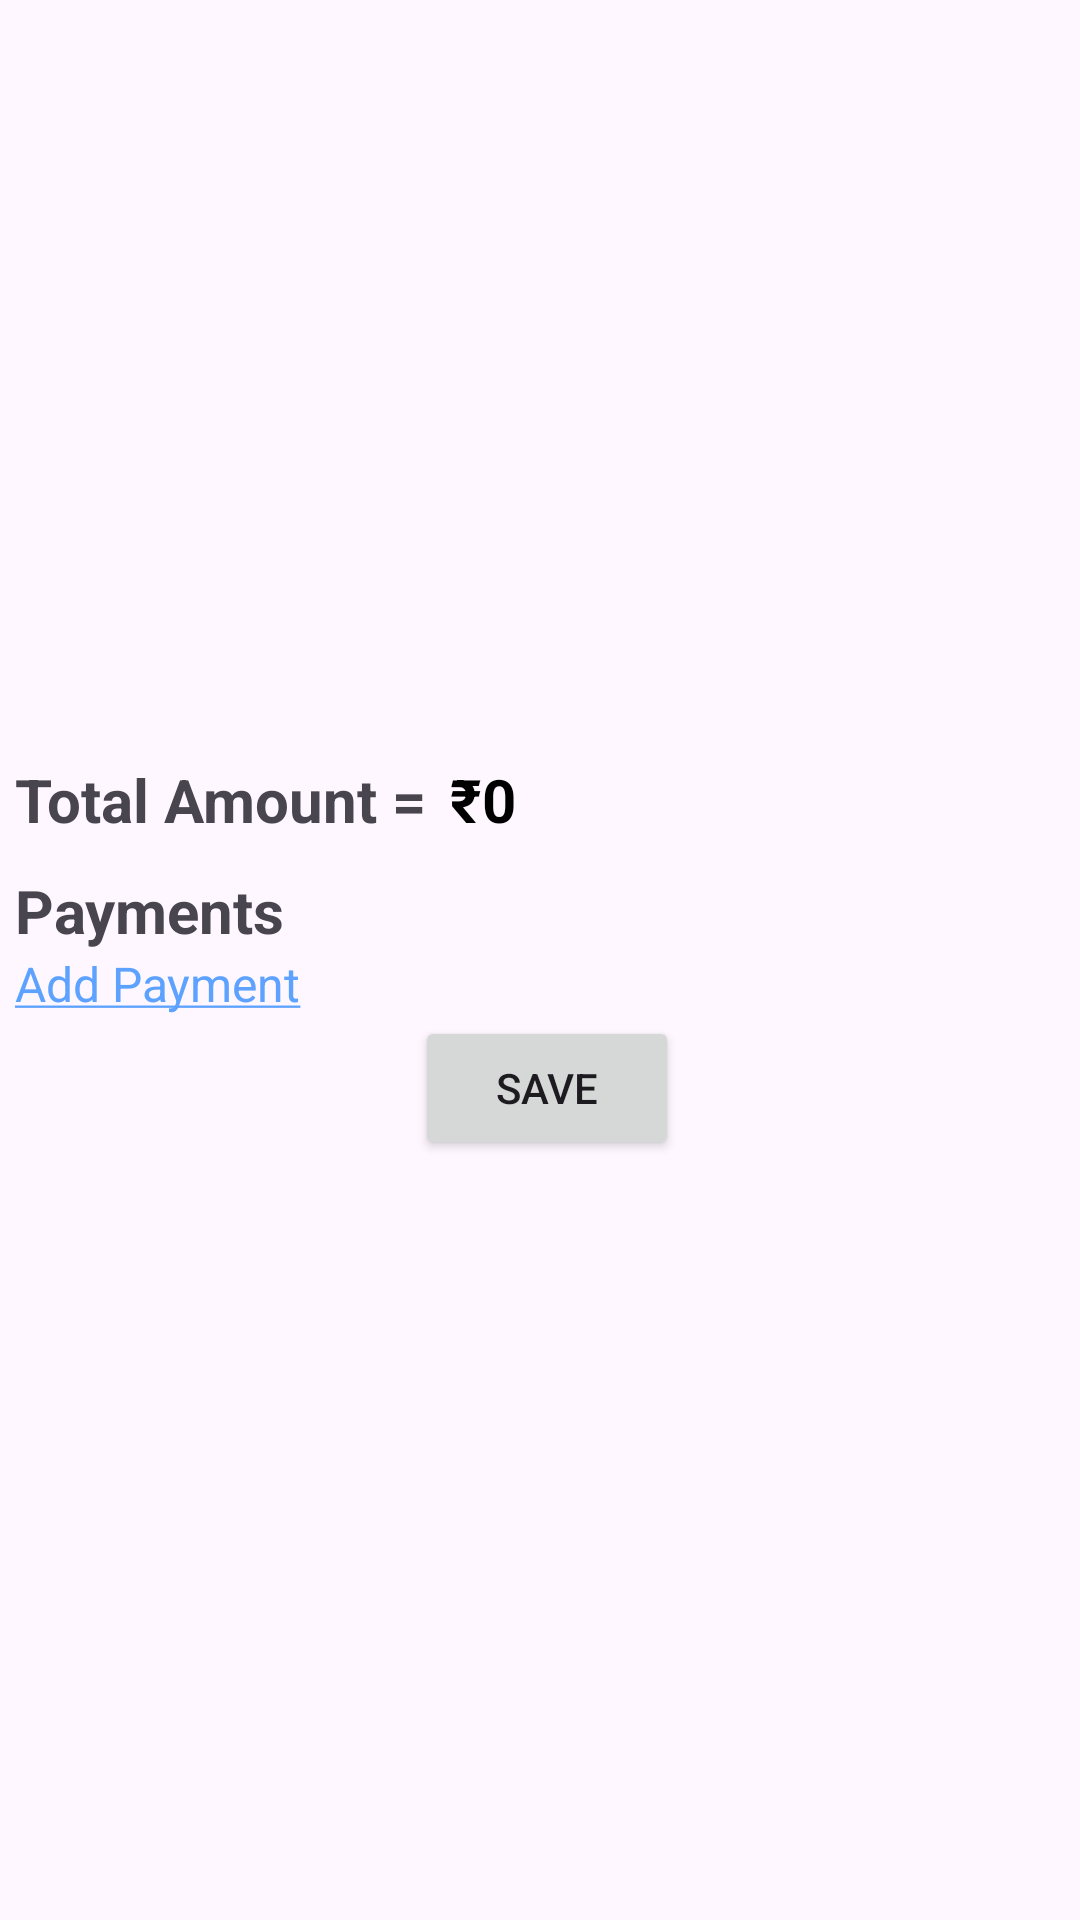

This screen was rendered from an Android layout file. Write that file and the resources it references.
<!-- AndroidManifest.xml: application theme Theme.MerabillsTest -->
<!-- res/layout/activity_main.xml -->
<?xml version="1.0" encoding="utf-8"?>
<androidx.constraintlayout.widget.ConstraintLayout xmlns:android="http://schemas.android.com/apk/res/android"
    xmlns:app="http://schemas.android.com/apk/res-auto"
    xmlns:tools="http://schemas.android.com/tools"
    android:id="@+id/main"
    android:layout_width="match_parent"
    android:layout_height="match_parent"
    android:paddingStart="5dp"
    tools:context=".MainActivity">


    <ScrollView
        android:layout_width="0dp"
        android:layout_height="0dp"
        app:layout_constraintBottom_toBottomOf="parent"
        app:layout_constraintEnd_toEndOf="parent"
        app:layout_constraintStart_toStartOf="parent"
        app:layout_constraintTop_toTopOf="parent">

        <LinearLayout
            android:layout_width="match_parent"
            android:layout_height="wrap_content"
            android:layout_gravity="center"
            android:orientation="vertical">


            <LinearLayout
                android:layout_width="match_parent"
                android:layout_height="match_parent"
                android:orientation="horizontal">

                <TextView
                    android:id="@+id/textView"
                    android:layout_width="wrap_content"
                    android:layout_height="wrap_content"
                    android:paddingEnd="8dp"
                    android:text="@string/total_amount"
                    android:textSize="20sp"
                    android:textStyle="bold" />

                <TextView
                    android:id="@+id/amountTv"
                    android:layout_width="wrap_content"
                    android:layout_height="wrap_content"
                    android:text="@string/_0"
                    android:textColor="@color/black"
                    android:textSize="20sp"
                    android:textStyle="bold" />

            </LinearLayout>

            <Space
                android:layout_width="match_parent"
                android:layout_height="10dp" />

            <TextView
                android:id="@+id/textView3"
                android:layout_width="match_parent"
                android:layout_height="wrap_content"
                android:text="@string/paymentDetailsModels"
                android:textSize="20sp"
                android:textStyle="bold" />

            <com.google.android.material.chip.ChipGroup
                android:id="@+id/paymentsChipGroup"
                android:layout_width="match_parent"
                android:layout_height="match_parent"
                android:paddingStart="5dp"
                android:paddingEnd="5dp">

            </com.google.android.material.chip.ChipGroup>

            <TextView
                android:id="@+id/addPaymentBtn"
                android:layout_width="wrap_content"
                android:layout_height="wrap_content"
                android:text="@string/add_payment"
                android:textColor="@color/text_blue"
                android:textSize="16sp" />

            <Button
                android:id="@+id/saveBtn"
                android:layout_width="wrap_content"
                android:layout_height="wrap_content"
                android:layout_gravity="center"
                android:text="@string/save" />

        </LinearLayout>
    </ScrollView>

</androidx.constraintlayout.widget.ConstraintLayout>
<!-- resources referenced by this layout -->
<resources>
  <color name="black">#FF000000</color>
  <color name="text_blue">#5da2ff</color>
  <string name="_0">₹0</string>
  <string name="add_payment"><u>Add Payment</u></string>
  <string name="paymentDetailsModels">Payments</string>
  <string name="save">Save</string>
  <string name="total_amount">Total Amount = </string>
  <style name="Theme.MerabillsTest" parent="Base.Theme.MerabillsTest" />
  <style name="Base.Theme.MerabillsTest" parent="Theme.Material3.Light.NoActionBar">
          
          
      </style>
</resources>
